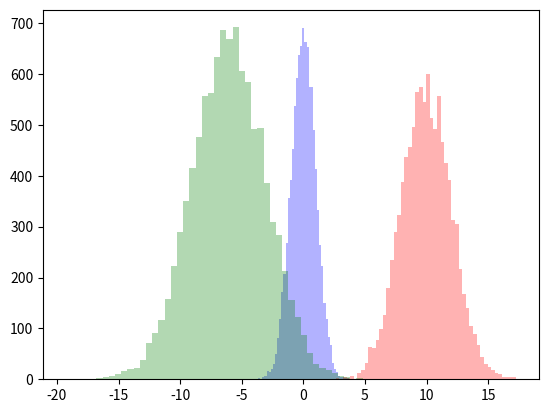

Write Python code to recreate this figure.
import matplotlib.pyplot as plt
import numpy as np

n_bins = 50
standard_Gauss = np.random.randn(10000)
arr1_Gauss = 10 + 2 * np.random.randn(10000)
arr2_Gauss = -6 + 3 * np.random.randn(10000)

plt.hist(standard_Gauss, n_bins, histtype='bar', color='blue', alpha=0.3)
plt.hist(arr1_Gauss, n_bins, histtype='bar', color='red', alpha=0.3)
plt.hist(arr2_Gauss, n_bins, histtype='bar', color='green', alpha=0.3)
plt.show()